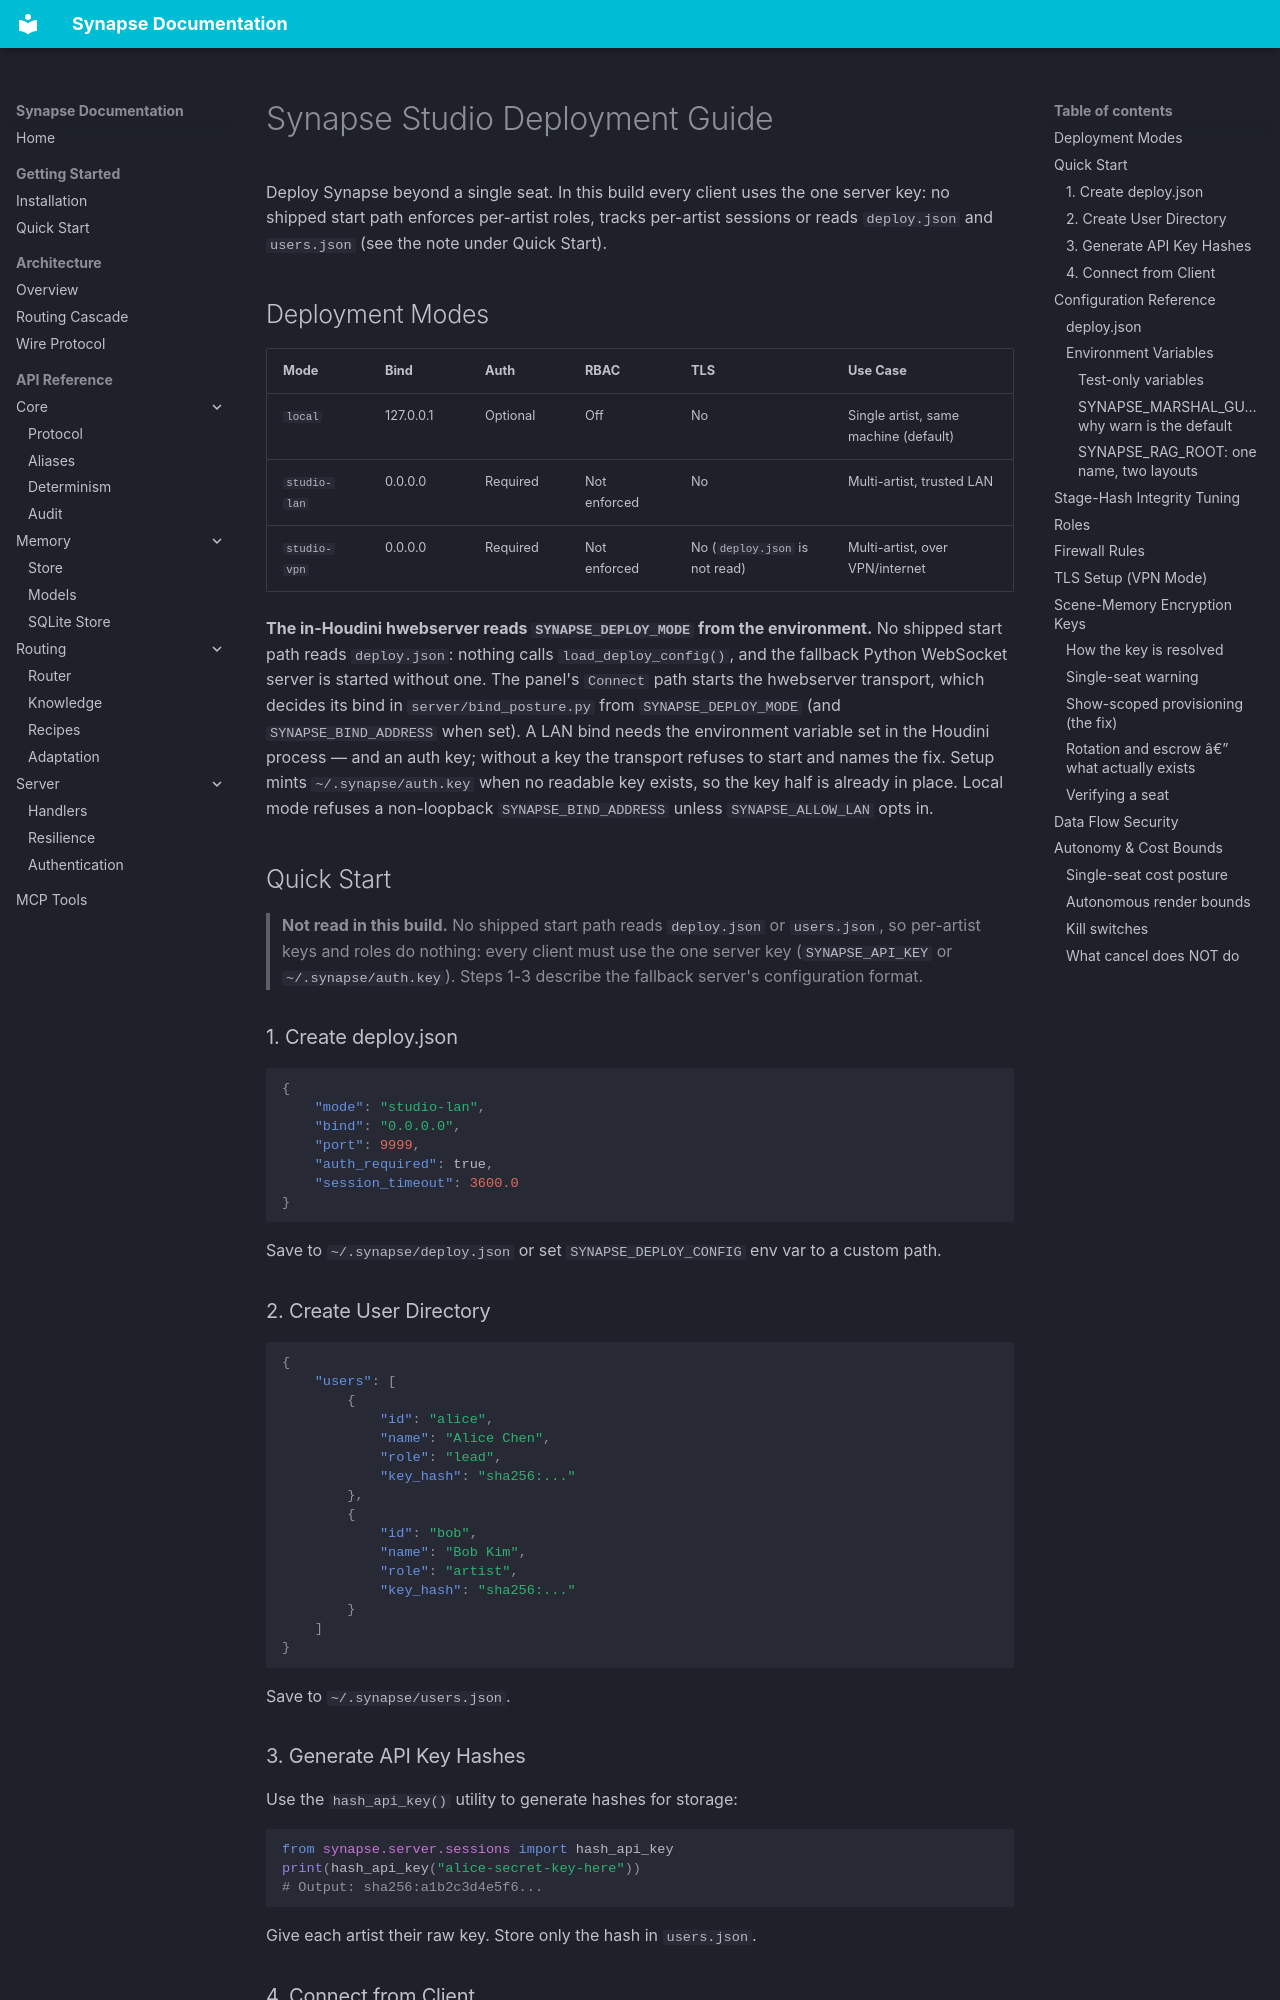

repository: JosephOIbrahim/Synapse · page: studio/DEPLOYMENT/index.html · generator: mkdocs

# Synapse Studio Deployment Guide

Deploy Synapse beyond a single seat. In this build every client uses the one
server key: no shipped start path enforces per-artist roles, tracks per-artist sessions or
reads `deploy.json` and `users.json` (see the note under Quick Start).

## Deployment Modes

| Mode | Bind | Auth | RBAC | TLS | Use Case |
|------|------|------|------|-----|----------|
| `local` | 127.0.0.1 | Optional | Off | No | Single artist, same machine (default) |
| `studio-lan` | 0.0.0.0 | Required | Not enforced | No | Multi-artist, trusted LAN |
| `studio-vpn` | 0.0.0.0 | Required | Not enforced | No (`deploy.json` is not read) | Multi-artist, over VPN/internet |

**The in-Houdini hwebserver reads `SYNAPSE_DEPLOY_MODE` from the environment.**
No shipped start path reads `deploy.json`: nothing calls `load_deploy_config()`,
and the fallback Python WebSocket server is started without one. The panel's
`Connect` path starts the hwebserver transport, which decides its bind in
`server/bind_posture.py` from `SYNAPSE_DEPLOY_MODE` (and `SYNAPSE_BIND_ADDRESS`
when set). A LAN bind needs the environment variable set in the Houdini process
— and an auth key; without a key the transport refuses to start and names the
fix. Setup mints `~/.synapse/auth.key` when no readable key exists, so the key half is
already in place. Local mode refuses a non-loopback `SYNAPSE_BIND_ADDRESS`
unless `SYNAPSE_ALLOW_LAN` opts in.

## Quick Start

> **Not read in this build.** No shipped start path reads `deploy.json` or
> `users.json`, so per-artist keys and roles do nothing: every client must use the
> one server key (`SYNAPSE_API_KEY` or `~/.synapse/auth.key`). Steps 1-3 describe
> the fallback server's configuration format.

### 1. Create deploy.json

```json
{
    "mode": "studio-lan",
    "bind": "0.0.0.0",
    "port": 9999,
    "auth_required": true,
    "session_timeout": 3600.0
}
```

Save to `~/.synapse/deploy.json` or set `SYNAPSE_DEPLOY_CONFIG` env var to a custom path.

### 2. Create User Directory

```json
{
    "users": [
        {
            "id": "alice",
            "name": "Alice Chen",
            "role": "lead",
            "key_hash": "sha256:..."
        },
        {
            "id": "bob",
            "name": "Bob Kim",
            "role": "artist",
            "key_hash": "sha256:..."
        }
    ]
}
```

Save to `~/.synapse/users.json`.

### 3. Generate API Key Hashes

Use the `hash_api_key()` utility to generate hashes for storage:

```python
from synapse.server.sessions import hash_api_key
print(hash_api_key("alice-secret-key-here"))
# Output: sha256:a1b2c3d4e5f6...
```

Give each artist their raw key. Store only the hash in `users.json`.

### 4. Connect from Client

Each client sets the server's one key in the environment:

```bash
export SYNAPSE_API_KEY="alice-secret-key-here"
```

Or configure it in their Claude Code MCP settings.

## Configuration Reference

### deploy.json

> Not read by any shipped start path in this build; see the note under Quick Start.

| Field | Type | Default | Description |
|-------|------|---------|-------------|
| `mode` | string | `"local"` | Deployment mode: `local`, `studio-lan`, `studio-vpn` |
| `bind` | string | `"127.0.0.1"` | Network interface to bind. Auto-set to `0.0.0.0` for studio modes |
| `port` | int | `9999` | WebSocket port |
| `auth_required` | bool | `false` | Require API key authentication. Auto-enabled for studio modes |
| `users_file` | string | `"~/.synapse/users.json"` | Path to user directory file |
| `tls_enabled` | bool | `false` | Enable TLS. Auto-enabled for `studio-vpn` |
| `tls_certfile` | string | `""` | Path to PEM certificate file |
| `tls_keyfile` | string | `""` | Path to PEM private key file |
| `default_role` | string | `"artist"` | Fallback role for authenticated users not in directory |
| `session_timeout` | float | `3600.0` | Idle session timeout in seconds (1 hour) |
